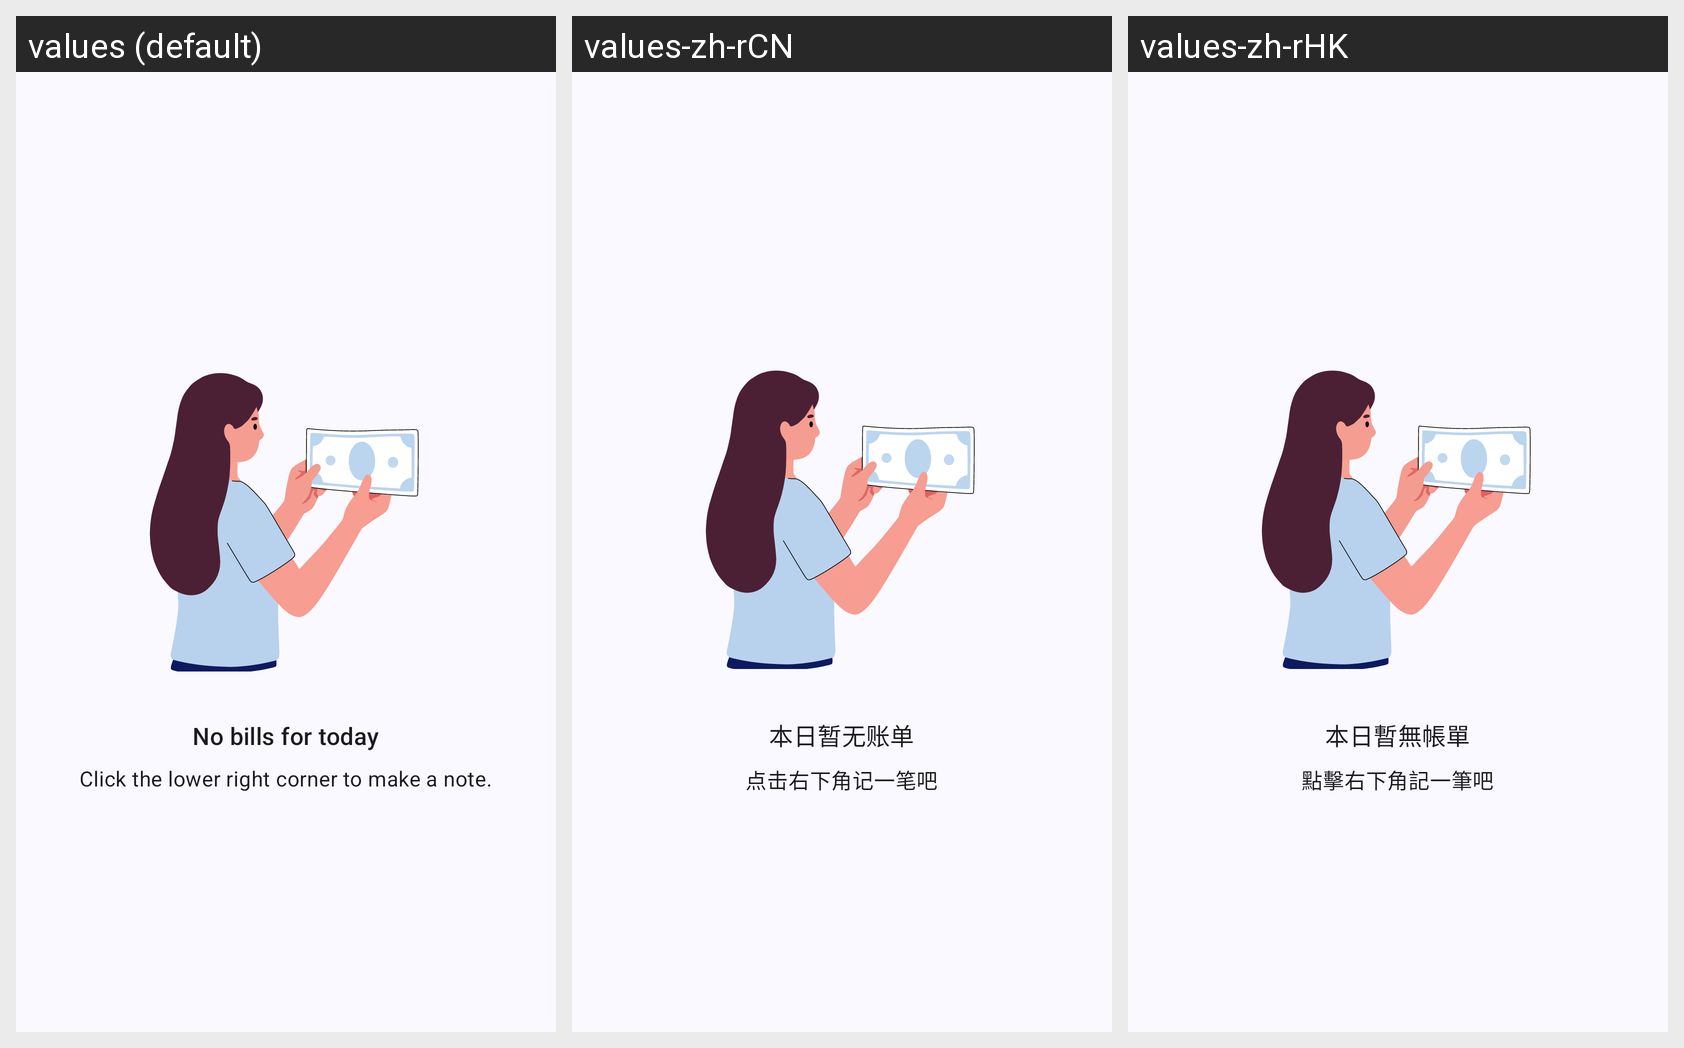

Translations of the strings shown on this Android screen, per locale in the grid:
Android screen res/layout/billing_empty_view.xml rendered under 3 locales, left to right: values (default), values-zh-rCN, values-zh-rHK. Device: Nexus 5 (rendered at 1080×1920; each locale shown at half size, 540×960, under a caption strip naming it); theme Theme.简记.
Strings drawn on this screen, with the default value and each locale's value (text and hints the layout hard-codes, and strings that could not be matched under every locale, appear in the picture but are not listed):

calendar_billing_empty_title
  values: No bills for today
  values-zh-rCN: 本日暂无账单
  values-zh-rHK: 本日暫無帳單

calendar_billing_empty_desc
  values: Click the lower right corner to make a note.
  values-zh-rCN: 点击右下角记一笔吧
  values-zh-rHK: 點擊右下角記一筆吧
